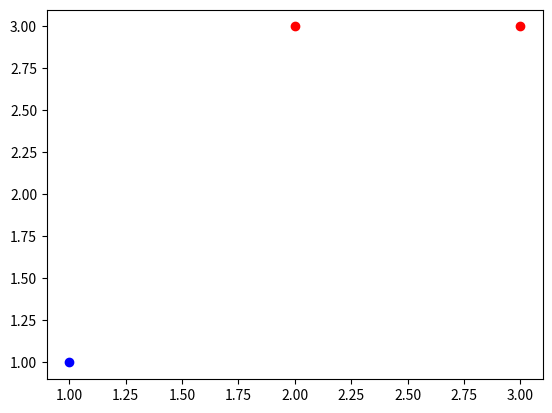

Generate this figure with matplotlib: (Note: this script raises an exception after producing the figure.)
import numpy as np
import matplotlib.pyplot as plt
from math import tanh

"la on fait plusieurs modifs pour voir ce que ca don     ne"

X = np.array([[1, 1],
              [2, 3],
              [3, 3]
              ])

Y = np.array([1, -1, -1])

plt.scatter(X[0, 0], X[0, 1], color='blue')
plt.scatter(X[1:3, 0], X[1:3, 1], color='red')
plt.show()
plt.clf()

# Init linear model
W = np.random.uniform(-1, 1.0, 3)

def predict_linear_model_classification(model_weights: np.ndarray, x1: float, x2: float):
    total_sum = 1 * model_weights[0] + x1*model_weights[1] + x2*model_weights[2]
    return 1 if total_sum >= 0 else -1

for inputs in X:
    print(predict_linear_model_classification(W, inputs[0], inputs[1]))

for i in range(0, 1000):
    k = np.random.choice(range(0, len(X)))
    g_x_k = predict_linear_model_classification(W, X[k, 0], X[k, 1])
    y_k = Y[k]
    diff = y_k - g_x_k
    W[0] = W[0] + 0.01 * diff * 1
    W[1:] = W[1:] + 0.01 * diff * X[k]

for inputs in X:
    print(predict_linear_model_classification(W, inputs[0], inputs[1]))

print(W)
plt.scatter(X[0, 0], X[0, 1], color='blue')
plt.scatter(X[1:3, 0], X[1:3, 1], color='red')

predict_x1 = np.arrange(1, 3, 0.01)
predict_x2 = np.arrange(1, 3, 0.01)

"""predicted_class = []
for x1 in predict_x1:
    for x2 in predict_x2:
        predicted_class(1 if predict_linear_model_classification(W, x1, x2) >= 0 else -1)

predicted_class = np.array(predicted_class)
"""
plt.plot([x for x in range(1, 4)], [-W[1]/W[2]*x - W[0]/W[2] for x in range(1, 4)], color='green')
plt.show()
plt.clf()

#testclone2
